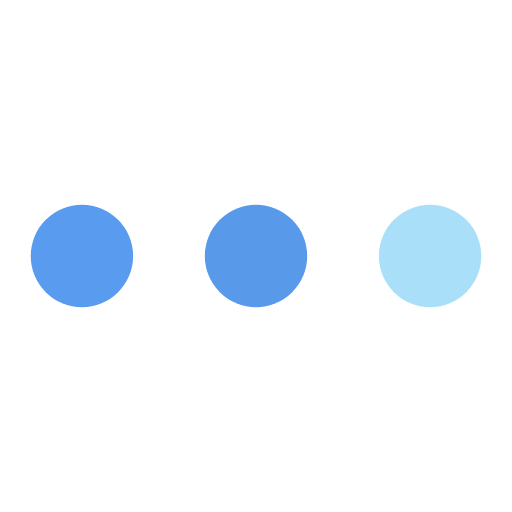
t = 0.00 s
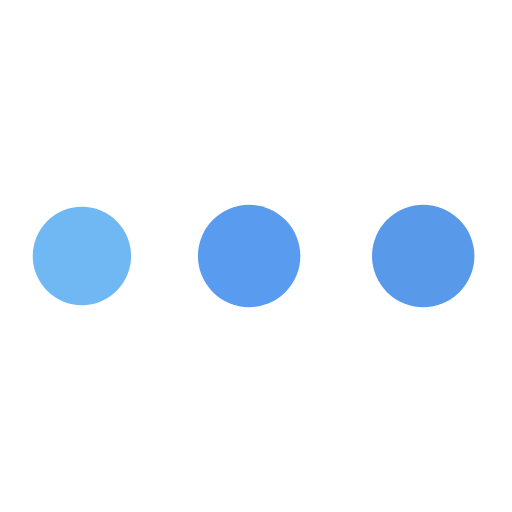
t = 0.19 s
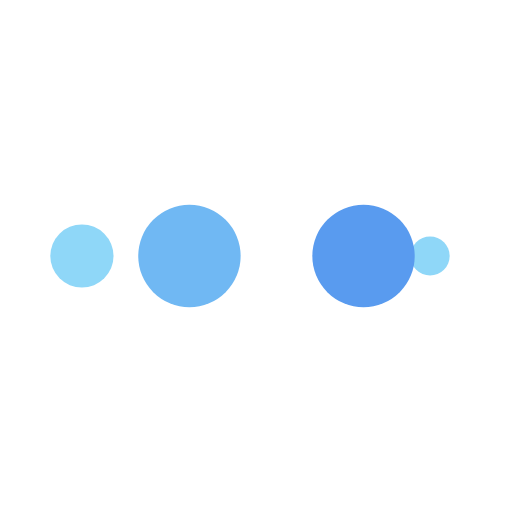
t = 0.31 s
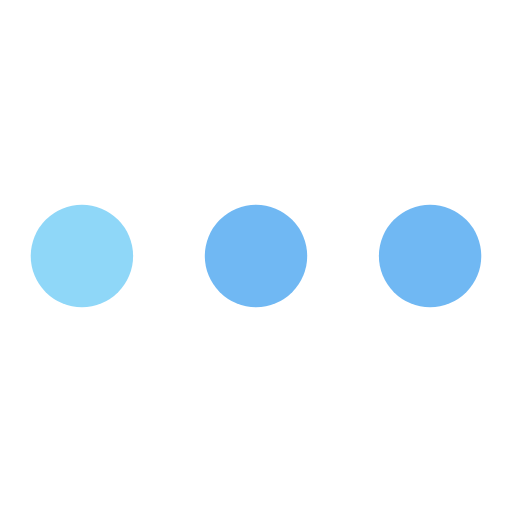
t = 0.50 s
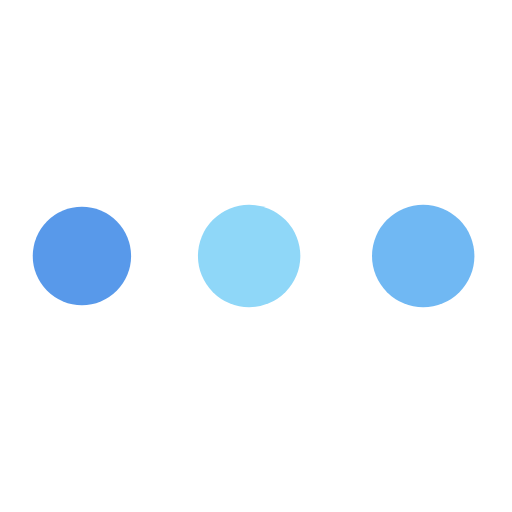
t = 0.69 s
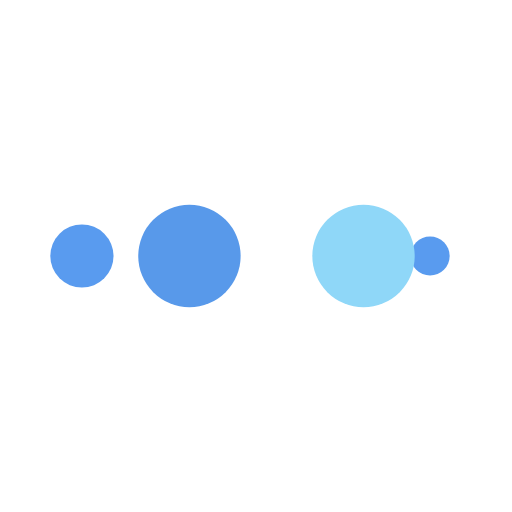
t = 0.81 s

The animated SVG that drew these frames (rendered in a browser with its animation timeline set to each time). Animation: 10 SMIL elements (animate=10); one cycle of 1.00 s, repeats indefinitely.

<?xml version="1.0" encoding="utf-8"?>
<svg xmlns="http://www.w3.org/2000/svg" xmlns:xlink="http://www.w3.org/1999/xlink" style="margin: auto; background: none; display: block; shape-rendering: auto;" width="200px" height="200px" viewBox="0 0 100 100" preserveAspectRatio="xMidYMid">
<circle cx="84" cy="50" r="10" fill="#a9dff8">
    <animate attributeName="r" repeatCount="indefinite" dur="0.25s" calcMode="spline" keyTimes="0;1" values="10;0" keySplines="0 0.5 0.5 1" begin="0s"></animate>
    <animate attributeName="fill" repeatCount="indefinite" dur="1s" calcMode="discrete" keyTimes="0;0.25;0.5;0.75;1" values="#a9dff8;#8FD7F8;#70b8f3;#599bef;#5899ea" begin="0s"></animate>
</circle><circle cx="16" cy="50" r="10" fill="#8FD7F8">
  <animate attributeName="r" repeatCount="indefinite" dur="1s" calcMode="spline" keyTimes="0;0.25;0.5;0.75;1" values="0;0;10;10;10" keySplines="0 0.5 0.5 1;0 0.5 0.5 1;0 0.5 0.5 1;0 0.5 0.5 1" begin="0s"></animate>
  <animate attributeName="cx" repeatCount="indefinite" dur="1s" calcMode="spline" keyTimes="0;0.25;0.5;0.75;1" values="16;16;16;50;84" keySplines="0 0.5 0.5 1;0 0.5 0.5 1;0 0.5 0.5 1;0 0.5 0.5 1" begin="0s"></animate>
</circle><circle cx="50" cy="50" r="10" fill="#70b8f3">
  <animate attributeName="r" repeatCount="indefinite" dur="1s" calcMode="spline" keyTimes="0;0.25;0.5;0.75;1" values="0;0;10;10;10" keySplines="0 0.5 0.5 1;0 0.5 0.5 1;0 0.5 0.5 1;0 0.5 0.5 1" begin="-0.25s"></animate>
  <animate attributeName="cx" repeatCount="indefinite" dur="1s" calcMode="spline" keyTimes="0;0.25;0.5;0.75;1" values="16;16;16;50;84" keySplines="0 0.5 0.5 1;0 0.5 0.5 1;0 0.5 0.5 1;0 0.5 0.5 1" begin="-0.25s"></animate>
</circle><circle cx="84" cy="50" r="10" fill="#599bef">
  <animate attributeName="r" repeatCount="indefinite" dur="1s" calcMode="spline" keyTimes="0;0.25;0.5;0.75;1" values="0;0;10;10;10" keySplines="0 0.5 0.5 1;0 0.5 0.5 1;0 0.5 0.5 1;0 0.5 0.5 1" begin="-0.5s"></animate>
  <animate attributeName="cx" repeatCount="indefinite" dur="1s" calcMode="spline" keyTimes="0;0.25;0.5;0.75;1" values="16;16;16;50;84" keySplines="0 0.5 0.5 1;0 0.5 0.5 1;0 0.5 0.5 1;0 0.5 0.5 1" begin="-0.5s"></animate>
</circle><circle cx="16" cy="50" r="10" fill="#5899ea">
  <animate attributeName="r" repeatCount="indefinite" dur="1s" calcMode="spline" keyTimes="0;0.25;0.5;0.75;1" values="0;0;10;10;10" keySplines="0 0.5 0.5 1;0 0.5 0.5 1;0 0.5 0.5 1;0 0.5 0.5 1" begin="-0.75s"></animate>
  <animate attributeName="cx" repeatCount="indefinite" dur="1s" calcMode="spline" keyTimes="0;0.25;0.5;0.75;1" values="16;16;16;50;84" keySplines="0 0.5 0.5 1;0 0.5 0.5 1;0 0.5 0.5 1;0 0.5 0.5 1" begin="-0.75s"></animate>
</circle>
<!-- [ldio] generated by https://loading.io/ --></svg>